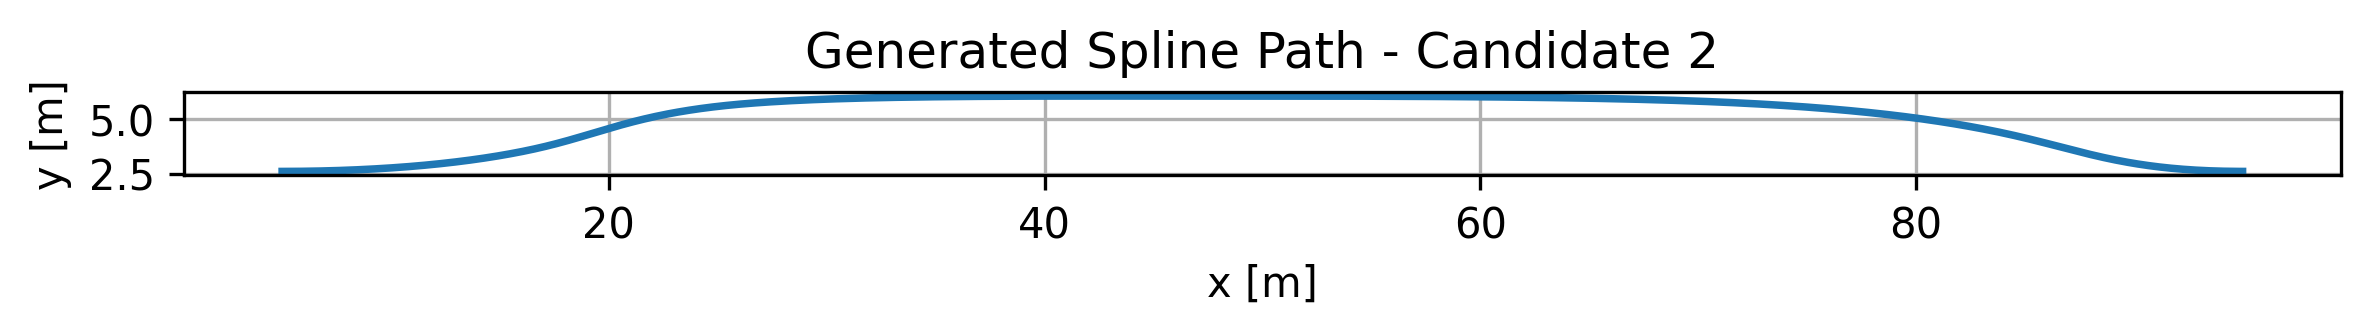

Values plotted in this chart, from the file beside it:
x_m, y_m, curvature_1_per_m, radius_m, heading_rad
5.000000000000000000e+00, 2.600000000000000089e+00, 1.190179196539208235e-02, 8.402096112146729467e+01, 0.000000000000000000e+00
5.179965407491191165e+00, 2.600193178125059568e+00, 1.198443353260596547e-02, 8.344157421202319824e+01, 2.149314098137338359e-03
5.359137695808596114e+00, 2.600771094657065685e+00, 1.206905257594615907e-02, 8.285654517679525100e+01, 4.304149277155938126e-03
5.537513128046618327e+00, 2.601731322831260851e+00, 1.215570309784978938e-02, 8.226591188928340159e+01, 6.464695274010967899e-03
5.715087967299659510e+00, 2.603071435882886586e+00, 1.224444096918231480e-02, 8.166971464984571583e+01, 8.631145995361464915e-03
5.891858476662124922e+00, 2.604789007047184857e+00, 1.233532400603104019e-02, 8.106799622864187427e+01, 1.080369964331942198e-02
6.067820919228415377e+00, 2.606881609559398072e+00, 1.242841205013260793e-02, 8.046080190826391743e+01, 1.298255884574128598e-02
6.242971558092936135e+00, 2.609346816654767753e+00, 1.252376705312899761e-02, 7.984817952599615865e+01, 1.516793079125168878e-02
6.417306656350088900e+00, 2.612182201568536311e+00, 1.262145316485839205e-02, 7.923017951564213490e+01, 1.736002736919835254e-02
6.590822477094278042e+00, 2.615385337535945265e+00, 1.272153682589960248e-02, 7.860685494885443347e+01, 1.955906531474669793e-02
6.763515283419906154e+00, 2.618953797792237026e+00, 1.282408686460189545e-02, 7.797826157590078822e+01, 2.176526635933268353e-02
6.935381338421375830e+00, 2.622885155572653115e+00, 1.292917459884622422e-02, 7.734445786579740911e+01, 2.397885738670308894e-02
7.106416905193091438e+00, 2.627176984112435942e+00, 1.303687394279889021e-02, 7.670550504573719763e+01, 2.620007059478369690e-02
7.276618246829455572e+00, 2.631826856646827029e+00, 1.314726151893467164e-02, 7.606146713973865303e+01, 2.842914366362753881e-02
7.445981626424871713e+00, 2.636832346411068340e+00, 1.326041677562355900e-02, 7.541241100643881623e+01, 3.066631992970787757e-02
7.614503307073741567e+00, 2.642191026640402729e+00, 1.337642211059365989e-02, 7.475840637594973259e+01, 3.291184856683386506e-02
7.782179551870470391e+00, 2.647900470570070830e+00, 1.349536300060222987e-02, 7.409952588569682064e+01, 3.516598477398059225e-02
7.949006623909459890e+00, 2.653958251435315940e+00, 1.361732813766775886e-02, 7.343584511515415159e+01, 3.742898997033983211e-02
8.114980786285114434e+00, 2.660361942471378693e+00, 1.374240957223844123e-02, 7.276744261938878822e+01, 3.970113199791359265e-02
8.280098302091836615e+00, 2.667109116913502387e+00, 1.387070286369604041e-02, 7.209439996132512363e+01, 4.198268533198862978e-02
8.444355434424029028e+00, 2.674197347996928098e+00, 1.400230723862013089e-02, 7.141680174263522929e+01, 4.427393129984744796e-02
8.607748446376096041e+00, 2.681624208956897792e+00, 1.413732575726453500e-02, 7.073473563316208867e+01, 4.657515830808996865e-02
8.770273601042440248e+00, 2.689387273028653880e+00, 1.427586548872772365e-02, 7.004829239877636837e+01, 4.888666207895876747e-02
8.931927161517464242e+00, 2.697484113447438325e+00, 1.441803769532972075e-02, 6.935756592756857231e+01, 5.120874589608191002e-02
9.092705390895570616e+00, 2.705912303448492651e+00, 1.456395802674230293e-02, 6.866265325427349353e+01, 5.354172086006846881e-02
9.252604552271165517e+00, 2.714669416267059709e+00, 1.471374672445496974e-02, 6.796365458282294014e+01, 5.588590615441550724e-02
9.411620908738651536e+00, 2.723753025138380135e+00, 1.486752883719804491e-02, 6.726067330692067969e+01, 5.824162932220851990e-02
9.569750723392427716e+00, 2.733160703297697225e+00, 1.502543444798594592e-02, 6.655381602853040590e+01, 6.060922655412443599e-02
9.726990259326900201e+00, 2.742890023980251613e+00, 1.518759891348796416e-02, 6.584319257416716198e+01, 6.298904298827208426e-02
9.883335779636475138e+00, 2.752938560421286596e+00, 1.535416311648211615e-02, 6.512891600887954269e+01, 6.538143302243525079e-02
1.003878354741554979e+01, 2.763303885856043696e+00, 1.552527373219898983e-02, 6.441110264780887462e+01, 6.778676063931296514e-02
1.019332982575853030e+01, 2.773983573519764434e+00, 1.570108350941769315e-02, 6.368987206521055100e+01, 7.020539974538522743e-02
1.034697087775982105e+01, 2.784975196647690776e+00, 1.588175156723586889e-02, 6.296534710082009667e+01, 7.263773452406588338e-02
1.049970296651382284e+01, 2.796276328475065576e+00, 1.606744370849933282e-02, 6.223765386344695827e+01, 7.508415980384158805e-02
1.065152235511494183e+01, 2.807884542237129910e+00, 1.625833275094619099e-02, 6.150692173167649912e+01, 7.754508144213459464e-02
1.080242530665757705e+01, 2.819797411169126189e+00, 1.645459887719418618e-02, 6.077328335156101247e+01, 8.002091672566816194e-02
1.095240808423613466e+01, 2.832012508506296378e+00, 1.665643000478010324e-02, 6.003687463117952205e+01, 8.251209478815739462e-02
1.110146695094501723e+01, 2.844527407483882442e+00, 1.686402217754612992e-02, 5.929783473194584786e+01, 8.501905704619475146e-02
1.124959816987862737e+01, 2.857339681337125903e+00, 1.707757997976097619e-02, 5.855630605654445731e+01, 8.754225765424958339e-02
1.139679800413136945e+01, 2.870446903301269170e+00, 1.729731697446373201e-02, 5.781243423337352283e+01, 9.008216397975295220e-02
1.154306271679764606e+01, 2.883846646611554210e+00, 1.752345616762652006e-02, 5.706636809737550209e+01, 9.263925709929558827e-02
1.168838857097185979e+01, 2.897536484503222987e+00, 1.775623049984875398e-02, 5.631825966713587661e+01, 9.521403231702683934e-02
1.183277182974841324e+01, 2.911513990211517022e+00, 1.799588336742194428e-02, 5.556826411813192834e+01, 9.780699970640500951e-02
1.197620875622171255e+01, 2.925776736971679171e+00, 1.824266917474017674e-02, 5.481653975201480478e+01, 1.004186846765182523e-01
1.211869561348615854e+01, 2.940322298018950509e+00, 1.849685392017883651e-02, 5.406324796180968661e+01, 1.030496285642669846e-01
1.226022866463615379e+01, 2.955148246588573446e+00, 1.875871581772339813e-02, 5.330855319292119532e+01, 1.057003892537751455e-01
1.240080417276610447e+01, 2.970252155915789949e+00, 1.902854595680275249e-02, 5.255262289983316037e+01, 1.083715418244803885e-01
1.254041840097040961e+01, 2.985631599235841982e+00, 1.930664900296812439e-02, 5.179562749839519853e+01, 1.110636792294405484e-01
1.267906761234347357e+01, 3.001284149783971067e+00, 1.959334394226132023e-02, 5.103774031359076702e+01, 1.137774130054867994e-01
1.281674806997970251e+01, 3.017207380795420057e+00, 1.988896487233466834e-02, 5.027913752268671743e+01, 1.165133740169533444e-01
1.295345603697349901e+01, 3.033398865505430475e+00, 2.019386184362369566e-02, 4.951999809366600402e+01, 1.192722132348210118e-01
1.308918777641926390e+01, 3.049856177149243841e+00, 2.050840175413093380e-02, 4.876050371885140322e+01, 1.220546025532242701e-01
1.322393955141139976e+01, 3.066576888962103009e+00, 2.083296930165944374e-02, 4.800083874363244263e+01, 1.248612356453938643e-01
1.335770762504431275e+01, 3.083558574179249057e+00, 2.116796799763893261e-02, 4.724119009021270443e+01, 1.276928288612363960e-01
1.349048826041240545e+01, 3.100798806035924837e+00, 2.151382124701769691e-02, 4.648174717630056563e+01, 1.305501221688911140e-01
1.362227772061007691e+01, 3.118295157767371428e+00, 2.187097349905283220e-02, 4.572270182867292476e+01, 1.334338801427537857e-01
1.375307226873173683e+01, 3.136045202608831239e+00, 2.223989147422191989e-02, 4.496424819154769636e+01, 1.363448930006146420e-01
1.388286816787178424e+01, 3.154046513795546680e+00, 2.262106547290467645e-02, 4.420658262970820829e+01, 1.392839776927294049e-01
1.401166168112462174e+01, 3.172296664562758828e+00, 2.301501077194587769e-02, 4.344990362633021164e+01, 1.422519790458243727e-01
1.413944907158465547e+01, 3.190793228145710536e+00, 2.342226911571530443e-02, 4.269441167547017812e+01, 1.452497709652308677e-01
... 440 more rows
